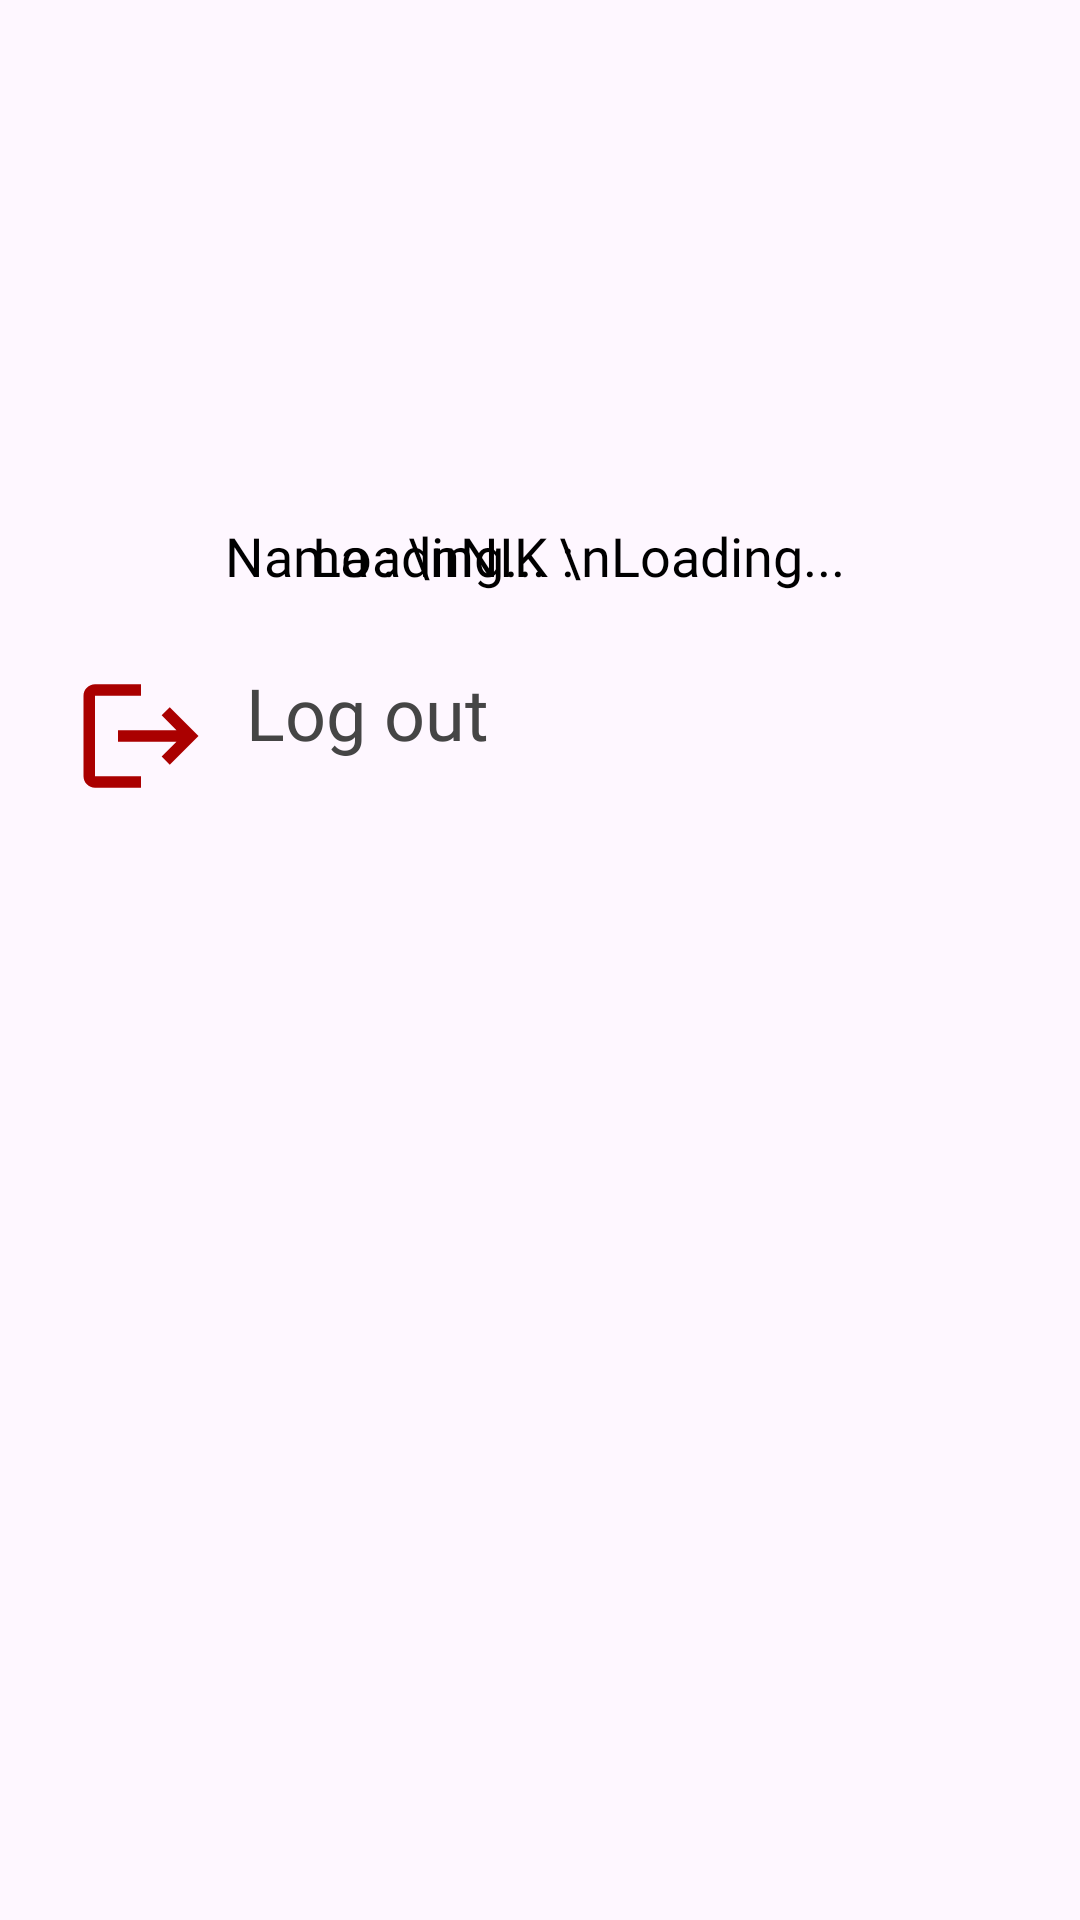

Here is an Android app screen rendered from its layout file. Give the layout XML and the strings, colors and styles it references.
<!-- AndroidManifest.xml: application theme Theme.BookYourTrain20 -->
<!-- res/layout/fragment_profile.xml -->
<?xml version="1.0" encoding="utf-8"?>
<FrameLayout xmlns:android="http://schemas.android.com/apk/res/android"
    xmlns:tools="http://schemas.android.com/tools"
    xmlns:app="http://schemas.android.com/apk/res-auto"
    android:layout_width="match_parent"
    android:layout_height="match_parent"
    tools:context=".ProfileAdminFragment">

    <androidx.constraintlayout.widget.ConstraintLayout
        android:layout_width="match_parent"
        android:layout_height="match_parent">

        <com.google.android.material.imageview.ShapeableImageView
            android:id="@+id/profile_image"
            android:layout_width="172dp"
            android:layout_height="165dp"
            android:layout_marginBottom="12dp"
            android:src="@drawable/user"
            app:layout_constraintBottom_toTopOf="@+id/profile_name"
            app:layout_constraintEnd_toEndOf="parent"
            app:layout_constraintStart_toStartOf="parent"
            app:shapeAppearanceOverlay="@style/circularCorner" />

        <TextView
            android:id="@+id/profile_name"
            android:layout_width="wrap_content"
            android:layout_height="wrap_content"
            android:layout_marginTop="8dp"
            android:fontFamily="@font/interbold"
            android:gravity="center"
            android:text="Loading... \nLoading..."
            android:textColor="@color/black"
            android:textSize="18sp"
            app:layout_constraintEnd_toEndOf="parent"
            app:layout_constraintHorizontal_bias="0.571"
            app:layout_constraintStart_toStartOf="parent"
            app:layout_constraintTop_toBottomOf="@+id/profile_image" />

        <TextView
            android:id="@+id/profile"
            android:layout_width="wrap_content"
            android:layout_height="wrap_content"
            android:layout_marginTop="8dp"
            android:fontFamily="@font/interbold"
            android:gravity="center"
            android:text="Nama : \nNIK :"
            android:textColor="@color/black"
            android:textSize="18sp"
            app:layout_constraintEnd_toEndOf="parent"
            app:layout_constraintHorizontal_bias="0.308"
            app:layout_constraintStart_toStartOf="parent"
            app:layout_constraintTop_toBottomOf="@+id/profile_image" />

        <LinearLayout
            android:id="@+id/logout"
            android:layout_width="match_parent"
            android:layout_height="64dp"
            android:layout_margin="24dp"
            android:orientation="horizontal"
            app:layout_constraintTop_toBottomOf="@+id/profile_name">

            <ImageView
                android:layout_width="46dp"
                android:layout_height="48dp"
                android:layout_marginEnd="12dp"
                android:src="@drawable/baseline_logout_24" />

            <TextView
                android:layout_width="wrap_content"
                android:layout_height="wrap_content"
                android:fontFamily="@font/intersemibold"
                android:text="Log out"
                android:gravity="center"
                android:textColor="@color/grey"
                android:textSize="24sp" />

        </LinearLayout>

    </androidx.constraintlayout.widget.ConstraintLayout>

</FrameLayout>
<!-- resources referenced by this layout -->
<resources>
  <color name="black">#FF000000</color>
  <color name="grey">#FF454545</color>
  <!-- drawable baseline_logout_24 (drawable) -->
  <vector android:autoMirrored="true" android:height="24dp"
      android:tint="#AA0000" android:viewportHeight="24"
      android:viewportWidth="24" android:width="24dp" xmlns:android="http://schemas.android.com/apk/res/android">
      <path android:fillColor="@android:color/white" android:pathData="M17,7l-1.41,1.41L18.17,11H8v2h10.17l-2.58,2.58L17,17l5,-5zM4,5h8V3H4c-1.1,0 -2,0.9 -2,2v14c0,1.1 0.9,2 2,2h8v-2H4V5z"/>
  </vector>
  <style name="circularCorner">
          <item name="cornerSize">50%</item>
      </style>
  <style name="Theme.BookYourTrain20" parent="Base.Theme.BookYourTrain20" />
  <style name="Base.Theme.BookYourTrain20" parent="Theme.Material3.DayNight.NoActionBar">
          
          
          <item name="android:statusBarColor">@color/dark_blue</item>
      </style>
  <color name="dark_blue">#03A9F4</color>
</resources>
